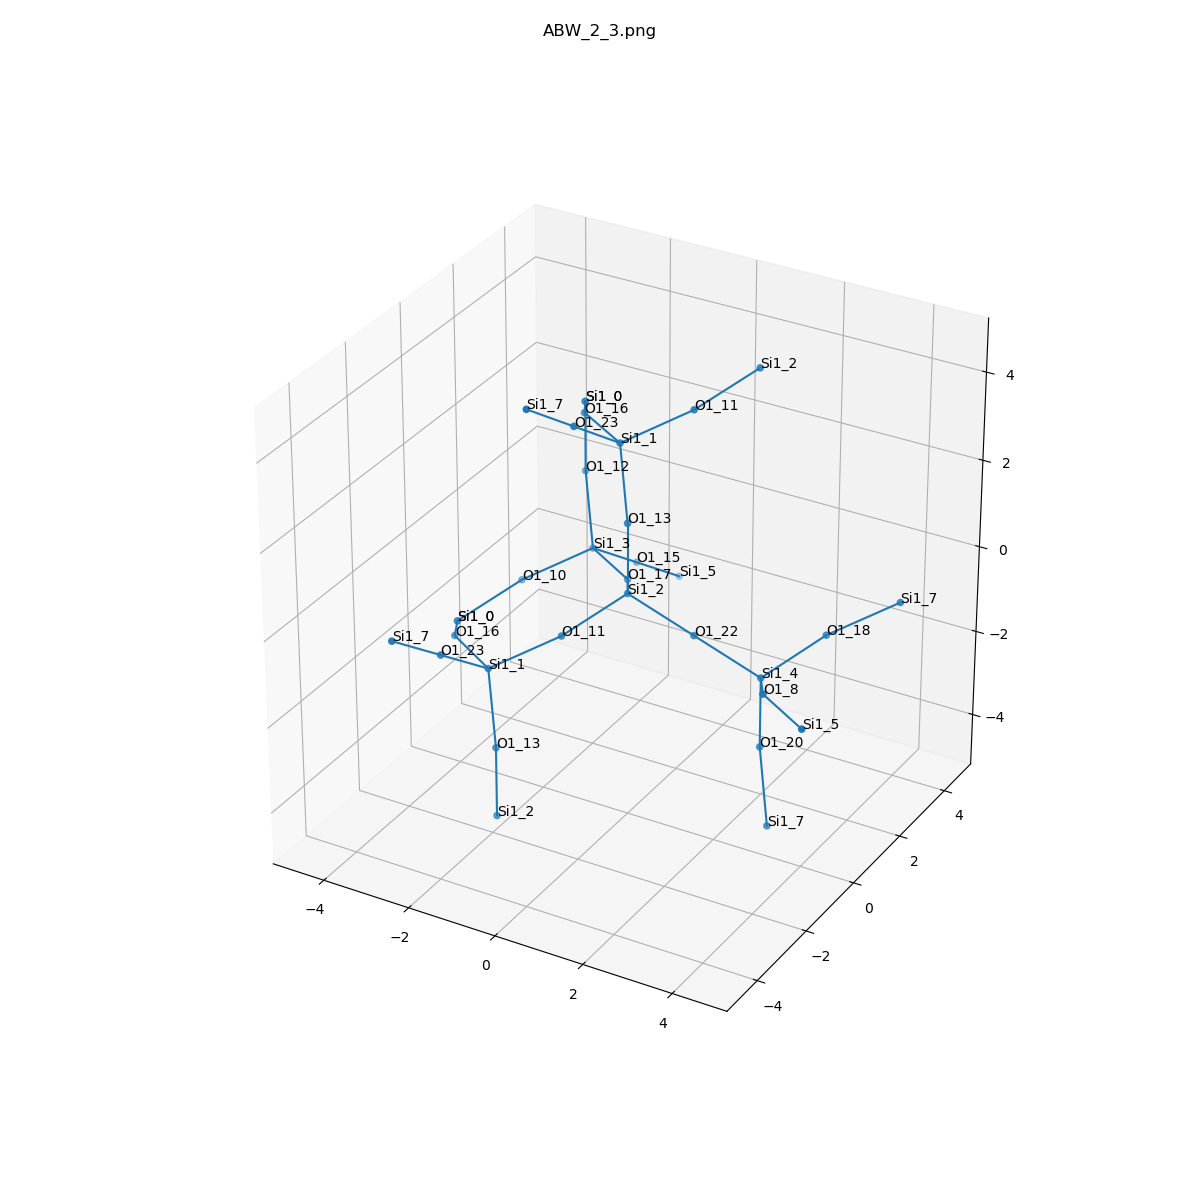

Data behind this chart, as committed beside it:
, neighbor_num, isite, atom, x, y, z, front_index
0, 0, 2, Si1, 0.0, 0.0, 0.0, 
1, 1, 22, O1, 1.518, 0.0, -0.531, 0.0
2, 1, 11, O1, -0.7502, -1.319, -0.5358, 0.0
3, 1, 13, O1, 0.0, 0.0, 1.609, 0.0
4, 1, 17, O1, -0.7568, 1.312, -0.5421, 0.0
5, 2, 4, Si1, 3.036, 0.0, -1.062, 1.0
6, 2, 1, Si1, -1.937, -2.177, -1.202, 2.0
7, 2, 1, Si1, -0.4365, 0.4604, 3.087, 3.0
8, 2, 3, Si1, -2.092, 2.206, -0.6248, 4.0
9, 3, 18, O1, 3.786, 1.319, -0.5261, 5.0
10, 3, 20, O1, 3.036, 6.661338147750939e-16, -2.671, 5.0
11, 3, 8, O1, 3.793, -1.312, -0.5198, 5.0
12, 3, 23, O1, -2.22, -3.479, -0.3021, 6.0
13, 3, 16, O1, -3.272, -1.283, -1.285, 6.0
14, 3, 13, O1, -1.5, -2.637, -2.68, 6.0
15, 3, 23, O1, -0.7195, -0.8421, 3.987, 7.0
16, 3, 11, O1, 0.7502, 1.319, 3.754, 7.0
17, 3, 16, O1, -1.772, 1.354, 3.005, 7.0
18, 3, 12, O1, -2.529, 2.667, 0.8538, 8.0
19, 3, 10, O1, -3.279, 1.348, -1.291, 8.0
20, 3, 15, O1, -1.809, 3.509, -1.525, 8.0
21, 4, 7, Si1, 4.973, 2.177, 0.14, 9.0
22, 4, 7, Si1, 3.472, -0.4604, -4.149, 10.0
23, 4, 5, Si1, 5.128, -2.206, -0.4371, 11.0
24, 4, 7, Si1, -2.503, -4.782, 0.5977, 12.0
25, 4, 0, Si1, -4.029, 0.02952, -1.827, 13.0
26, 4, 2, Si1, -1.5, -2.637, -4.289, 14.0
27, 4, 7, Si1, -1.002, -2.145, 4.887, 15.0
28, 4, 2, Si1, 1.5, 2.637, 4.289, 16.0
29, 4, 0, Si1, -2.529, 2.667, 2.463, 17.0
30, 4, 0, Si1, -2.529, 2.667, 2.463, 18.0
31, 4, 0, Si1, -4.029, 0.02952, -1.827, 19.0
32, 4, 5, Si1, -1.526, 4.811, -2.424, 20.0
